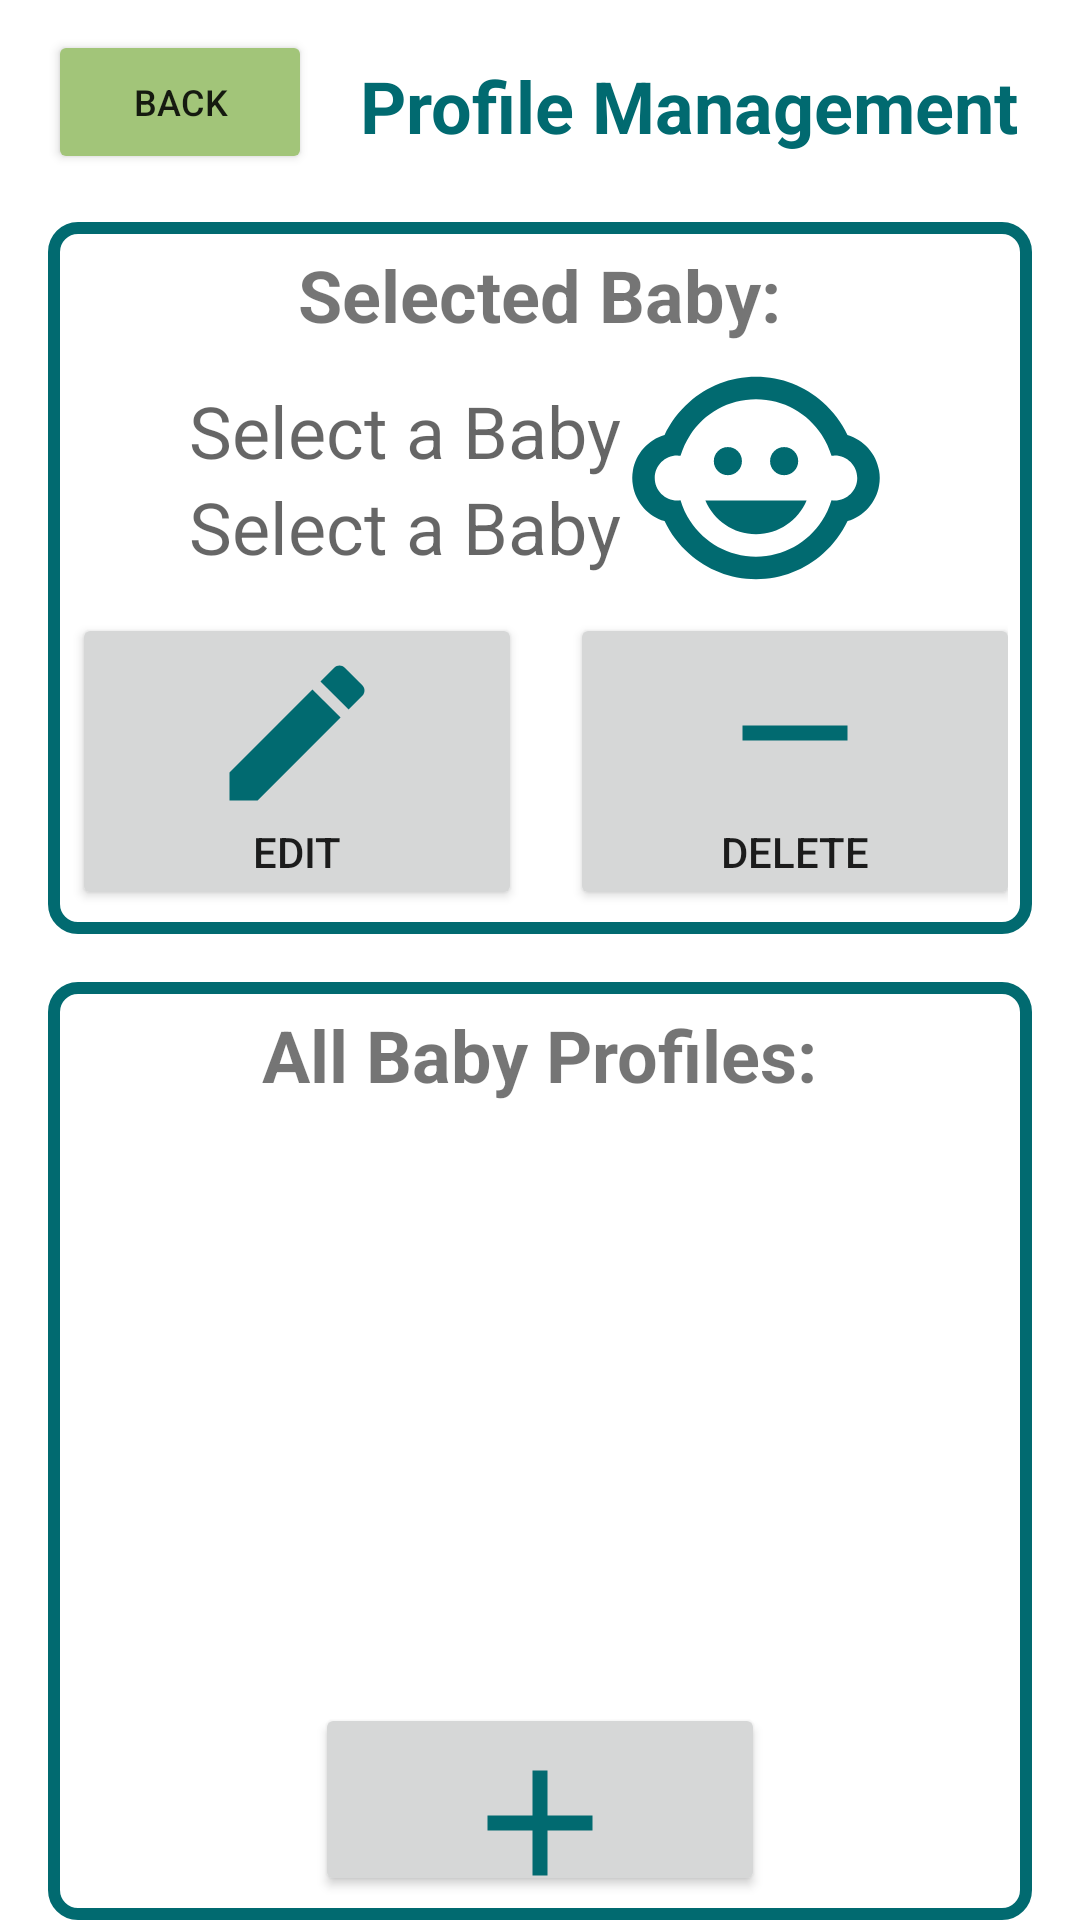

Layout XML and referenced resources for this Android screen:
<!-- AndroidManifest.xml: application theme Theme.Sids_checklist -->
<!-- res/layout/profile_activity.xml -->
<?xml version="1.0" encoding="utf-8"?>
<RelativeLayout xmlns:android="http://schemas.android.com/apk/res/android"
    android:layout_width="match_parent"
    android:layout_height="match_parent">

    <LinearLayout
        android:layout_width="match_parent"
        android:layout_height="wrap_content"
        android:id="@+id/profile_header">

        

        <Button
            android:id="@+id/returnFromProfilesButton"
            android:layout_width="wrap_content"
            android:layout_height="wrap_content"
            android:layout_marginStart="16dp"
            android:layout_marginTop="10dp"
            android:layout_marginEnd="16dp"
            android:layout_marginBottom="16dp"
            android:backgroundTint="@color/colorPrimary"
            android:drawableLeft="@drawable/baseline_arrow_back_24"
            android:text="Back"
            android:textSize="12sp" />

        
        <TextView
            android:id="@+id/checklistTitle"
            android:layout_width="wrap_content"
            android:layout_height="wrap_content"
            android:textStyle="bold"
            android:textColor="@color/colorPrimaryDark"
            android:text="Profile Management "
            android:layout_alignParentEnd="true"
            android:layout_marginBottom="16dp"
            android:layout_marginTop="16dp"
            android:layout_marginEnd="16dp"
            android:textSize="24sp" />

    </LinearLayout>


    <ViewSwitcher
        android:id="@+id/profileInfo_Switcher"
        android:layout_width="wrap_content"
        android:layout_height="wrap_content"
        android:layout_below="@id/profile_header">

    <RelativeLayout
        android:id="@+id/profileInfo_profilesExist"
        android:layout_width="match_parent"
        android:layout_height="wrap_content"
        android:layout_below="@+id/profile_header"
        android:layout_marginHorizontal="@dimen/margin_standard">

        <RelativeLayout
            android:id="@+id/selectedProfile"
            android:layout_width="match_parent"
            android:layout_height="wrap_content"
            android:background="@drawable/layout_frame"
            android:padding="@dimen/margin_half_standard">

            <TextView
                android:id="@+id/selectedProfileTitle"
                android:layout_width="wrap_content"
                android:layout_height="wrap_content"
                android:text="Selected Baby:"
                android:textStyle="bold"
                android:textSize="24dp"
                android:layout_centerHorizontal="true" />
            <GridLayout
                android:id="@+id/selectedProfileInfo"
                android:layout_below="@id/selectedProfileTitle"
                android:layout_width="wrap_content"
                android:layout_height="wrap_content"
                android:layout_centerHorizontal="true"
                android:columnCount="2">

                <LinearLayout
                    android:layout_width="wrap_content"
                    android:layout_height="wrap_content"
                    android:orientation="vertical"
                    android:layout_gravity="center_vertical"
                    android:layout_marginHorizontal="@dimen/margin_double_standard">
                    <TextView
                        android:id="@+id/profileName"
                        android:layout_width="wrap_content"
                        android:layout_height="wrap_content"
                        android:textAppearance="@style/TextAppearance.AppCompat.Medium"
                        android:hint="Select a Baby"
                        android:textSize="24sp"
                        android:height="32dp" />

                    <TextView
                        android:id="@+id/profileAge"
                        android:layout_width="wrap_content"
                        android:layout_height="wrap_content"
                        android:textAppearance="@style/TextAppearance.AppCompat.Medium"
                        android:hint="Select a Baby"
                        android:textSize="24sp"
                        android:height="32dp"/>
                </LinearLayout>

                <ImageView
                    android:id="@+id/profileImage"
                    android:layout_width="@dimen/menu_button"
                    android:layout_height="@dimen/menu_button"
                    android:layout_below="@id/profileAge"
                    android:layout_centerHorizontal="true"
                    android:src="@drawable/child_icon" />
            </GridLayout>

            <GridLayout
                android:id="@+id/profileButtons"
                android:layout_below="@id/selectedProfileInfo"
                android:layout_width="wrap_content"
                android:layout_height="wrap_content"
                android:columnCount="3"
                android:rowCount="1"
                android:layout_centerHorizontal="true">

                <Button
                    android:id="@+id/editProfileButton"
                    android:layout_width="150dp"
                    android:layout_height="wrap_content"
                    android:text="Edit"
                    android:drawableTop="@drawable/edit_icon"
                    android:layout_marginEnd="@dimen/margin_half_standard" />

                <Button
                    android:id="@+id/deleteProfileButton"
                    android:layout_width="150dp"
                    android:layout_height="wrap_content"
                    android:text="Delete"
                    android:layout_marginStart="@dimen/margin_half_standard"
                    android:drawableTop="@drawable/remove_icon"/>


            </GridLayout>


        </RelativeLayout>



        <RelativeLayout
            android:layout_width="match_parent"
            android:layout_height="wrap_content"
            android:layout_below="@id/selectedProfile"
            android:background="@drawable/layout_frame"
            android:layout_marginTop="@dimen/margin_standard"
            android:padding="@dimen/margin_half_standard">


            <TextView
                android:id="@+id/profileListTitle"
                android:layout_width="wrap_content"
                android:layout_height="wrap_content"
                android:layout_centerHorizontal="true"
                android:text="All Baby Profiles:"
                android:textSize="24dp"
                android:textStyle="bold" />

            <androidx.recyclerview.widget.RecyclerView
                android:id="@+id/profilesList"
                android:layout_width="match_parent"
                android:layout_height="200dp"
                android:layout_below="@id/profileListTitle" />

            <Button
                android:id="@+id/addProfileButton"
                android:layout_below="@id/profilesList"
                android:layout_centerHorizontal="true"
                android:text="Add Profile"
                android:layout_width="150dp"
                android:layout_height="wrap_content"
                android:drawableTop="@drawable/add_icon" />

        </RelativeLayout>
    </RelativeLayout>
    <RelativeLayout
        android:id="@+id/profileInfo_profilesNotExist"
        android:layout_width="match_parent"
        android:layout_height="wrap_content"
        android:layout_below="@id/profile_header"
        android:background="@drawable/layout_frame"
        android:padding="@dimen/margin_half_standard"
        android:layout_marginHorizontal="16dp">

        <TextView
            android:id="@+id/noSelectedProfileTitle"
            android:layout_width="wrap_content"
            android:layout_height="wrap_content"
            android:text="No Baby Selected!"
            android:textStyle="bold"
            android:textSize="24dp"
            android:layout_centerHorizontal="true" />

        <ImageView
            android:id="@+id/noSelectedProfileImage"
            android:layout_width="@dimen/menu_button"
            android:layout_height="@dimen/menu_button"
            android:layout_below="@id/noSelectedProfileTitle"
            android:layout_centerHorizontal="true"
            android:src="@drawable/question_icon"/>

        <TextView
            android:id="@+id/noSeletedProfileText"
            android:layout_width="wrap_content"
            android:layout_height="wrap_content"
            android:layout_below="@id/noSelectedProfileImage"
            android:layout_centerHorizontal="true"
            android:textAppearance="@style/TextAppearance.AppCompat.Medium"
            android:hint="Add a baby below"
            android:textSize="24sp"
            android:height="32dp" />

        <Button
            android:id="@+id/addProfileButton_NoProfileSelected"
            android:layout_width="match_parent"
            android:layout_height="100dp"
            android:layout_marginHorizontal="@dimen/margin_standard"
            android:layout_gravity="center_horizontal"
            android:layout_below="@id/noSeletedProfileText"
            android:text="Add New Baby"
            android:textSize="18sp"
            android:drawableLeft="@drawable/add_icon" />
    </RelativeLayout>

</ViewSwitcher>



</RelativeLayout>
<!-- resources referenced by this layout -->
<resources>
  <color name="colorPrimary">#A2C579</color>
  <color name="colorPrimaryDark">#016A70</color>
  <dimen name="margin_double_standard"> 32dp </dimen>
  <dimen name="margin_half_standard"> 8dp </dimen>
  <dimen name="margin_standard"> 16dp </dimen>
  <dimen name="menu_button"> 90dp </dimen>
  <!-- drawable add_icon (drawable) -->
  <vector android:height="@dimen/menu_half_button" android:tint="@color/colorPrimaryDark"
      android:viewportHeight="24" android:viewportWidth="24"
      android:width="@dimen/menu_half_button" xmlns:android="http://schemas.android.com/apk/res/android">
      <path android:fillColor="@android:color/white" android:pathData="M19,13h-6v6h-2v-6H5v-2h6V5h2v6h6v2z"/>
  </vector>
  <!-- drawable edit_icon (drawable) -->
  <vector android:height="@dimen/menu_half_button" android:tint="@color/colorPrimaryDark"
      android:viewportHeight="24" android:viewportWidth="24"
      android:width="@dimen/menu_half_button" xmlns:android="http://schemas.android.com/apk/res/android">
      <path android:fillColor="@android:color/white" android:pathData="M3,17.25V21h3.75L17.81,9.94l-3.75,-3.75L3,17.25zM20.71,7.04c0.39,-0.39 0.39,-1.02 0,-1.41l-2.34,-2.34c-0.39,-0.39 -1.02,-0.39 -1.41,0l-1.83,1.83 3.75,3.75 1.83,-1.83z"/>
  </vector>
  <!-- drawable layout_frame (drawable) -->
  <?xml version="1.0" encoding="utf-8"?>
  <shape xmlns:android="http://schemas.android.com/apk/res/android">
      <solid android:color="@color/white"/>
      <corners android:radius="8dp"/>
      <stroke
          android:color="@color/colorPrimaryDark"
          android:width="4dp"/>
  </shape>
  <!-- drawable question_icon (drawable) -->
  <vector android:height="@dimen/menu_half_button" android:tint="@color/colorPrimaryDark"
      android:viewportHeight="24" android:viewportWidth="24"
      android:width="@dimen/menu_half_button" xmlns:android="http://schemas.android.com/apk/res/android">
      <path android:fillColor="@android:color/white" android:pathData="M11.07,12.85c0.77,-1.39 2.25,-2.21 3.11,-3.44c0.91,-1.29 0.4,-3.7 -2.18,-3.7c-1.69,0 -2.52,1.28 -2.87,2.34L6.54,6.96C7.25,4.83 9.18,3 11.99,3c2.35,0 3.96,1.07 4.78,2.41c0.7,1.15 1.11,3.3 0.03,4.9c-1.2,1.77 -2.35,2.31 -2.97,3.45c-0.25,0.46 -0.35,0.76 -0.35,2.24h-2.89C10.58,15.22 10.46,13.95 11.07,12.85zM14,20c0,1.1 -0.9,2 -2,2s-2,-0.9 -2,-2c0,-1.1 0.9,-2 2,-2S14,18.9 14,20z"/>
  </vector>
  <!-- drawable remove_icon (drawable) -->
  <vector android:height="@dimen/menu_half_button" android:tint="@color/colorPrimaryDark"
      android:viewportHeight="24" android:viewportWidth="24"
      android:width="@dimen/menu_half_button" xmlns:android="http://schemas.android.com/apk/res/android">
      <path android:fillColor="@android:color/white" android:pathData="M19,13H5v-2h14v2z"/>
  </vector>
  <style name="Theme.Sids_checklist" parent="Theme.MaterialComponents.DayNight.DarkActionBar">
          
          <item name="colorPrimary">@color/colorPrimary</item>
          <item name="colorPrimaryDark">@color/colorPrimaryDark</item>
          <item name="colorAccent">@color/colorAccent</item>
          
          <item name="colorSecondary">@color/colorPrimary</item>
          <item name="colorSecondaryVariant">@color/colorPrimaryDark</item>
          <item name="colorOnSecondary">@color/background</item>
          
          <item name="android:statusBarColor">@color/colorPrimaryDark</item>
      </style>
  <dimen name="menu_half_button">60dp</dimen>
  <color name="white">#FFFFFFFF</color>
  <color name="colorAccent">#D2DE32</color>
  <color name="background">#FFFFDD</color>
</resources>
